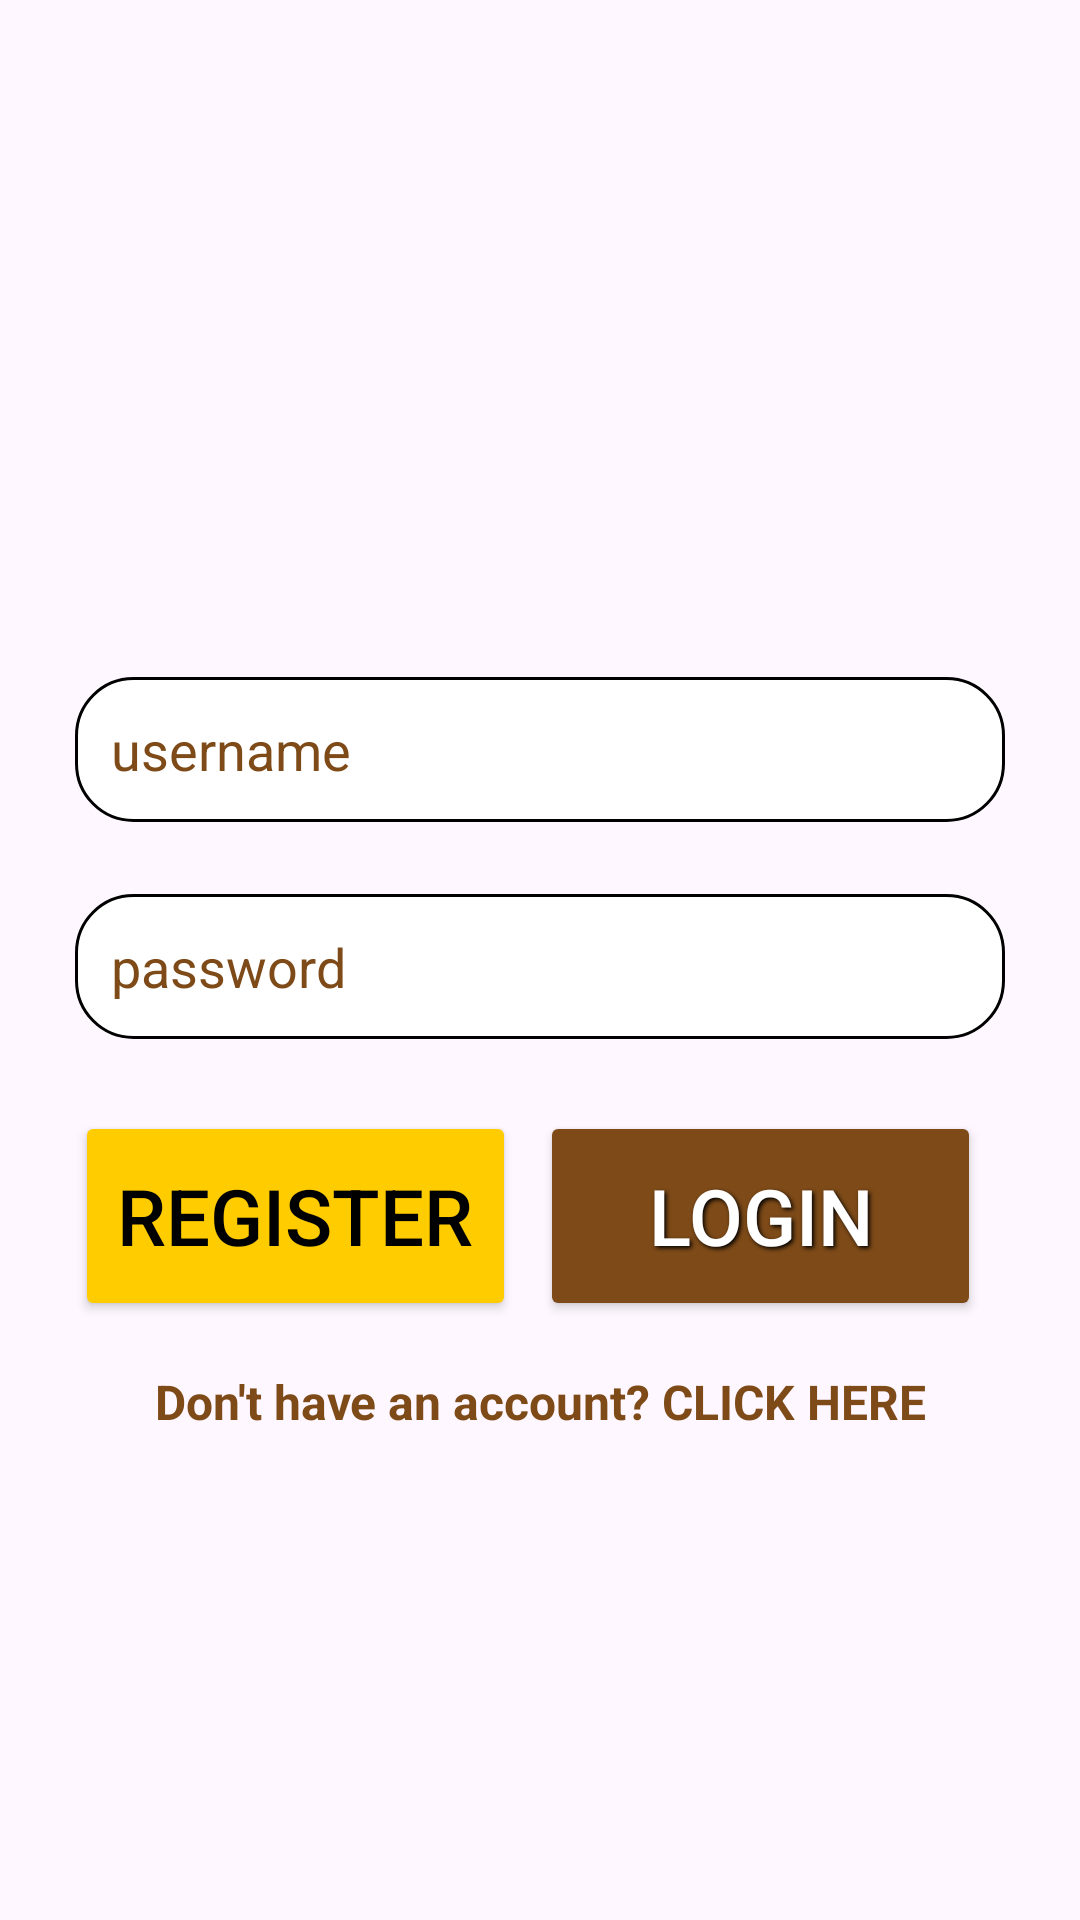

Here is an Android app screen rendered from its layout file. Give the layout XML and the strings, colors and styles it references.
<!-- AndroidManifest.xml: application theme Theme.MehrabFurniture -->
<!-- res/layout/activity_main.xml -->
<?xml version="1.0" encoding="utf-8"?>
<LinearLayout xmlns:android="http://schemas.android.com/apk/res/android"
    xmlns:tools="http://schemas.android.com/tools"
    android:layout_width="match_parent"
    android:layout_height="wrap_content"
    xmlns:andorid="http://schemas.android.com/apk/res-auto"
    android:orientation="vertical"
    android:padding="25dp"

    android:gravity="center"
    tools:ignore="ExtraText"
    android:background="@drawable/lgnpage">



    <EditText
        android:id="@+id/et_username"
        android:layout_width="match_parent"
        android:layout_height="wrap_content"
        android:hint="username"
        android:inputType="text"
        android:textColor="@color/black"
        android:textColorHint="#7D4A18"
        android:layout_marginTop="80dp"
        android:padding="12dp"
        android:layout_marginBottom="24dp"
        android:background="@drawable/custom_edittext_background"/>

    <EditText
        android:id="@+id/et_password"
        android:layout_width="match_parent"
        android:layout_height="wrap_content"
        android:hint="password"
        android:textColor="@color/black"
        android:textColorHint="#7D4A18"
        android:inputType="textPassword"
        android:padding="12dp"
        android:layout_marginBottom="24dp"
        android:background="@drawable/custom_edittext_background"
        android:autofillHints="password" />


    <LinearLayout
        android:layout_width="match_parent"
        android:layout_height="70dp"
        android:gravity="center"
        android:orientation="horizontal">

        <Button
            android:id="@+id/btn_register"
            android:layout_width="0dp"
            android:layout_height="70dp"
            android:layout_marginEnd="8dp"
            android:layout_weight="1"
            android:backgroundTint="#FFCC00"
            android:padding="12dp"
            android:text="Register"
            android:textAllCaps="true"
            android:textSize="26dp"
            android:textColor="@android:color/black" />

        <Button
            android:id="@+id/btn_login"
            android:layout_width="0dp"
            android:layout_height="70dp"
            android:layout_marginEnd="8dp"
            android:layout_weight="1"
            android:backgroundTint="#7D4A18"
            android:padding="12dp"
            android:textSize="26dp"
            android:text="Login"
            android:textAllCaps="true"
            android:shadowColor="#000000"
            android:shadowDx="2"
            android:shadowDy="2"
            android:shadowRadius="3"
            android:textColor="@android:color/white" />

    </LinearLayout>

    <TextView
        android:id="@+id/admin_login"
        android:layout_width="match_parent"
        android:layout_height="wrap_content"
        android:text="Don't have an account? CLICK HERE"
        android:textColor="#7D4A18"
        android:textSize="16sp"
        android:padding="16dp"
        android:clickable="true"
        android:focusable="true"
        android:textStyle="bold"
        android:gravity="center"
        android:onClick="onAdminLoginClick"
    />

</LinearLayout>
<!-- resources referenced by this layout -->
<resources>
  <color name="black">#FF000000</color>
  <!-- drawable custom_edittext_background (drawable) -->
  <?xml version="1.0" encoding="utf-8"?>
  <shape xmlns:android="http://schemas.android.com/apk/res/android">
      <solid android:color="@android:color/white" /> 
      <corners android:radius="19dp" /> 
      <stroke android:width="1dp" android:color="@android:color/black" /> 
  </shape>
  <style name="Theme.MehrabFurniture" parent="Base.Theme.MehrabFurniture" />
  <style name="Base.Theme.MehrabFurniture" parent="Theme.Material3.DayNight.NoActionBar">
          
          
      </style>
</resources>
